Run: headless pygame with SDL's dummy video driver; simulated clock (each Clock.tick advances the game by its frame time, no real sleeping); random seed 0; keys injected as events and as key.get_pressed() state; mouse plan: one left click at the window centre at the start of phase 2, then a move to the lower-right quarter at the start of phase 3.
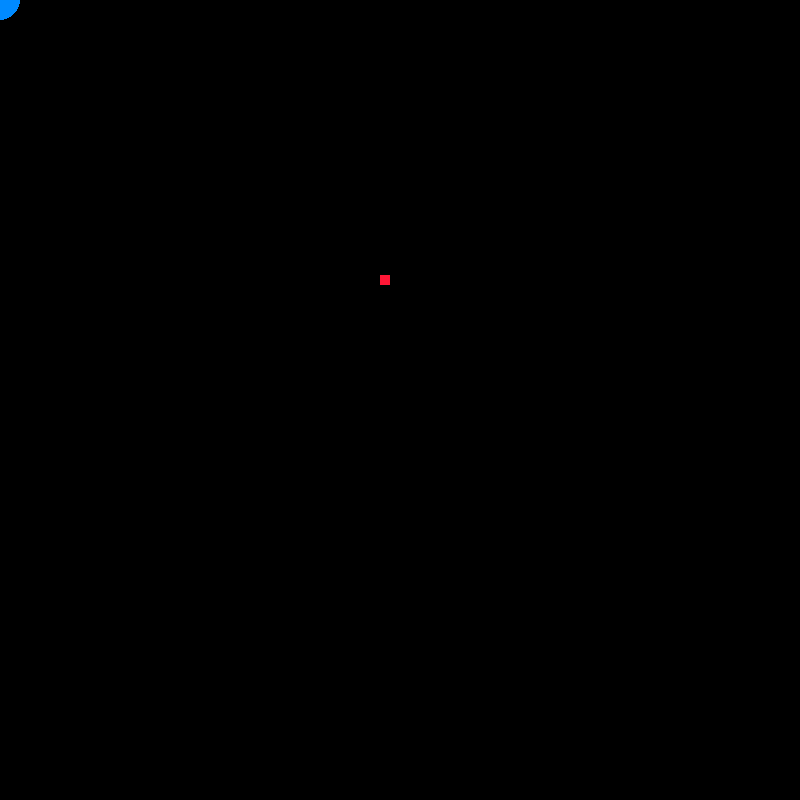
Frame 1 of 4 · flips 1–60 · no input
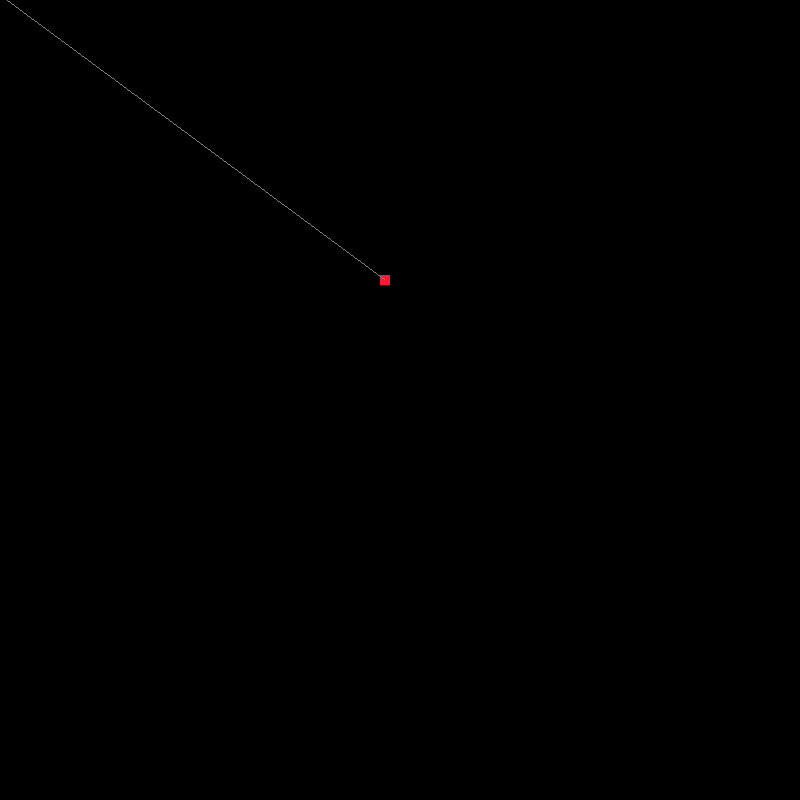
Frame 2 of 4 · flips 61–180 · clicked the window centre · tapped SPACE, RETURN · held RIGHT (→), D
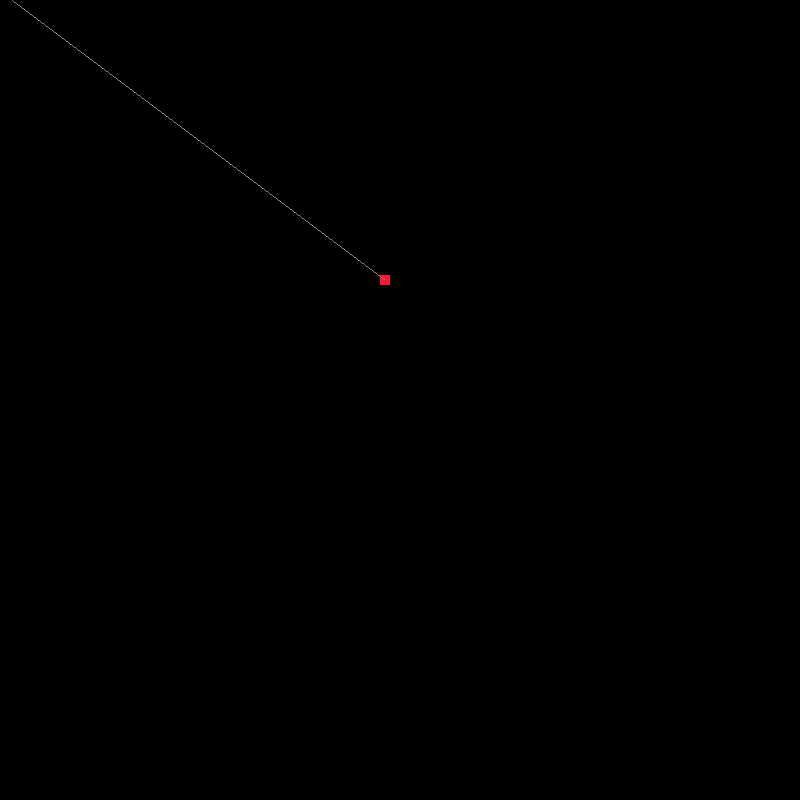
Frame 3 of 4 · flips 181–300 · moved the mouse to the lower-right quarter · held DOWN (↓), S
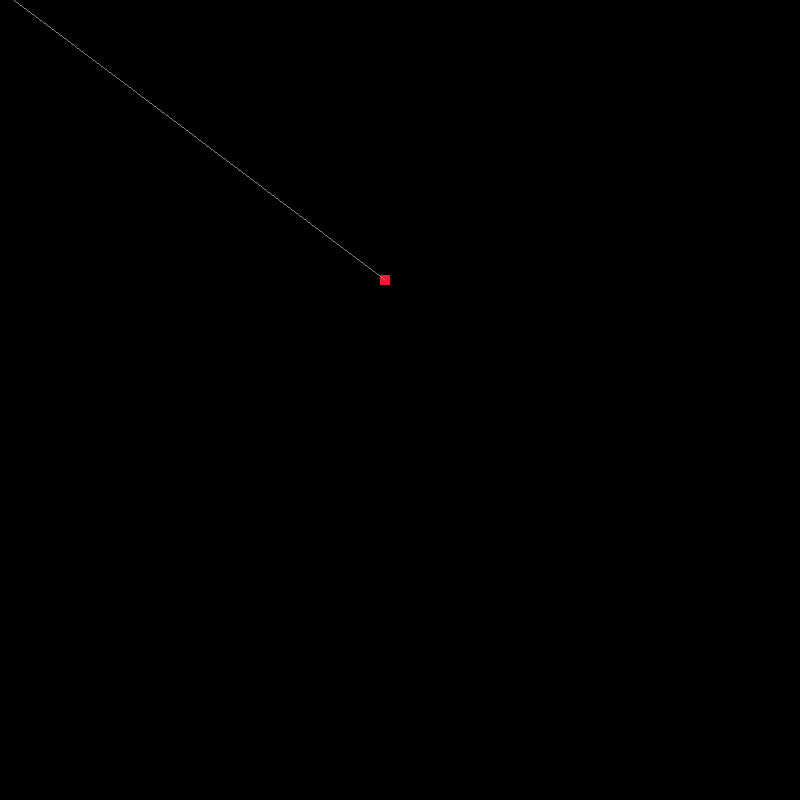
Frame 4 of 4 · flips 301–420 · held LEFT (←), A, UP (↑), W

The pygame program that drew these frames:

import pygame
from time import time
from math import cos, sin, atan2, degrees

WIDTH, HEIGHT = (800, 800)
win = pygame.display.set_mode((WIDTH, HEIGHT))
pygame.display.set_caption("pendulum")

G = 9.8              #m/s^2
mass = 0.001         #kg
black = (0,0,0)
gray = (128,128,128)
blue = (0,138,255)
red = (255, 23, 54)
block_x = (WIDTH // 2) - 20
block_y = (HEIGHT// 2) - 125
gameStart = False

run = True
while run:
    for event in pygame.event.get():
        if event.type == pygame.QUIT:
            run = False

        if event.type == pygame.MOUSEBUTTONDOWN:
            gameStart = not gameStart
            start_time = time()
            ball_pos = list(init_pos)

    win.fill(black)

    #Draw a single block to the screen (anchor point)
    pygame.draw.rect(win, red, (block_x, block_y, 10, 10))

    if not gameStart:
        init_pos = pygame.mouse.get_pos()
        pygame.draw.circle(win, blue, (init_pos), 20)

    if gameStart:
        pygame.draw.circle(win, blue, (ball_pos), 20)
        pygame.draw.line(win, gray, (block_x + 4, block_y + 4), (ball_pos))


        # get angle
        x_diff =  ball_pos[0] - (block_x + 4)
        y_diff =  ball_pos[1] - (block_y + 4)
        rope_len = ((x_diff ** 2) + (y_diff ** 2)) ** 0.5
        angle_rad = atan2(x_diff, y_diff)    # which do we use???
        angle_deg = degrees(angle_rad)       # which do we use???

        # get elapsed time
        elap_time = time() - start_time
        #print(elap_time)
        #print("cos: " + str(cos(angle_rad)))
        #print("sin: " + str(sin(angle_rad)))

        # get forces
        #y_accell = mass * G * sin(angle_rad)
        y_accell = (mass * G * sin(angle_rad) ) * 100
        print(y_accell)
        ball_pos[0] += -1
        ball_pos[1] += y_accell



        """
        Now we have 2 options:
        1. Update ball pos based on x and y component forces 
        2. Update ball based on change in angle theta 
        """





    pygame.display.update()


"""
PLAN:

* Draw a single block to the screen (anchor point) *************

* Draw a ball to the screen with variable x and y coords ************

* The ball is moveable by the mouse until a click      *************
	- After the click, the x and y coords are locked  **************

* The x and y coords of the ball are updateable     ************

* Do the math on forces (even tho some may not be visually present)
	- Get angle    *******
	- Get elapsed time   ********
	- Get forces
	- Apply forces



* Attach string

"""
